Run: headless pygame with SDL's dummy video driver; simulated clock (each Clock.tick advances the game by its frame time, no real sleeping); random seed 0; keys injected as events and as key.get_pressed() state; no mouse input.
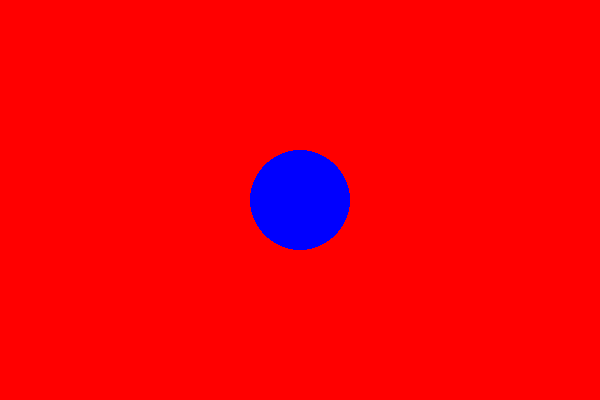
Frame 1 of 4 · flips 1–60 · no input
Frame 2 of 4 · flips 61–180 · tapped SPACE, RETURN · held RIGHT (→), D · screen unchanged from frame 1, image omitted
Frame 3 of 4 · flips 181–300 · held DOWN (↓), S · screen unchanged from frame 2, image omitted
Frame 4 of 4 · flips 301–420 · held LEFT (←), A, UP (↑), W · screen unchanged from frame 3, image omitted

The pygame program that drew these frames:

import pygame

import sys

#initialize pygame

pygame.init()

#set up display
width, height = 600,400

screen = pygame.display.set_mode((width, height))
pygame.display.set_caption("This is our first pygame window.")

#set up color
#rgb = red,green,blue...

blue = (0,0,255)
white = (255,255,255)
red  = (255,0,0)


#game loop
running = True

while running:
    screen.fill(red)
    pygame.draw.circle(screen,blue,(300,200),50)

    for event in pygame.event.get():
        if event.type == pygame.QUIT:
            running = False
    pygame.display.update()

pygame.quit()
sys.exit()
    
